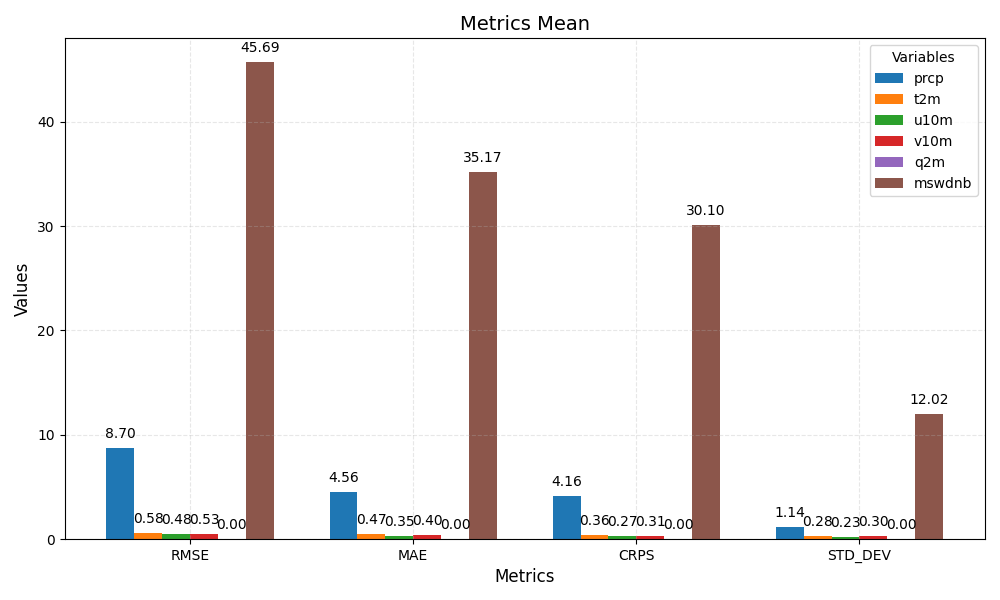

The table this chart was drawn from, first rows:
metric	prcp	t2m	u10m	v10m	q2m	mswdnb
RMSE	8.704	0.5828	0.4758	0.5341	0.00069	45.69
MAE	4.564	0.4651	0.3522	0.4003	0.00056	35.17
CRPS	4.157	0.3633	0.2747	0.3066	0.00047	30.1
STD_DEV	1.135	0.2765	0.2281	0.2992	0.00020	12.02
